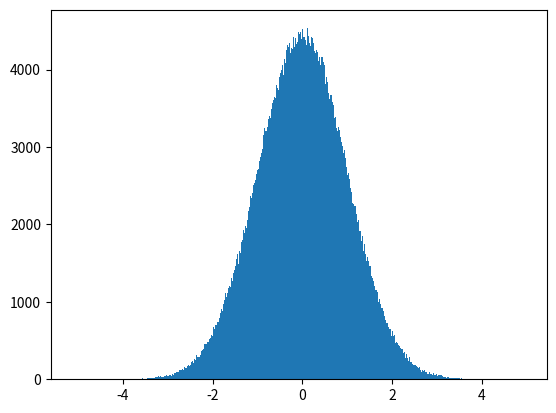

The script that saved this image:
# -*- coding: utf-8 -*-
"""
Created on Sat Jun 29 01:51:16 2024

[redacted]
"""

import numpy as np

import matplotlib.pyplot as plt


data=np.random.normal(0,1,[1000000,1])

plt.hist(data,bins=900)
